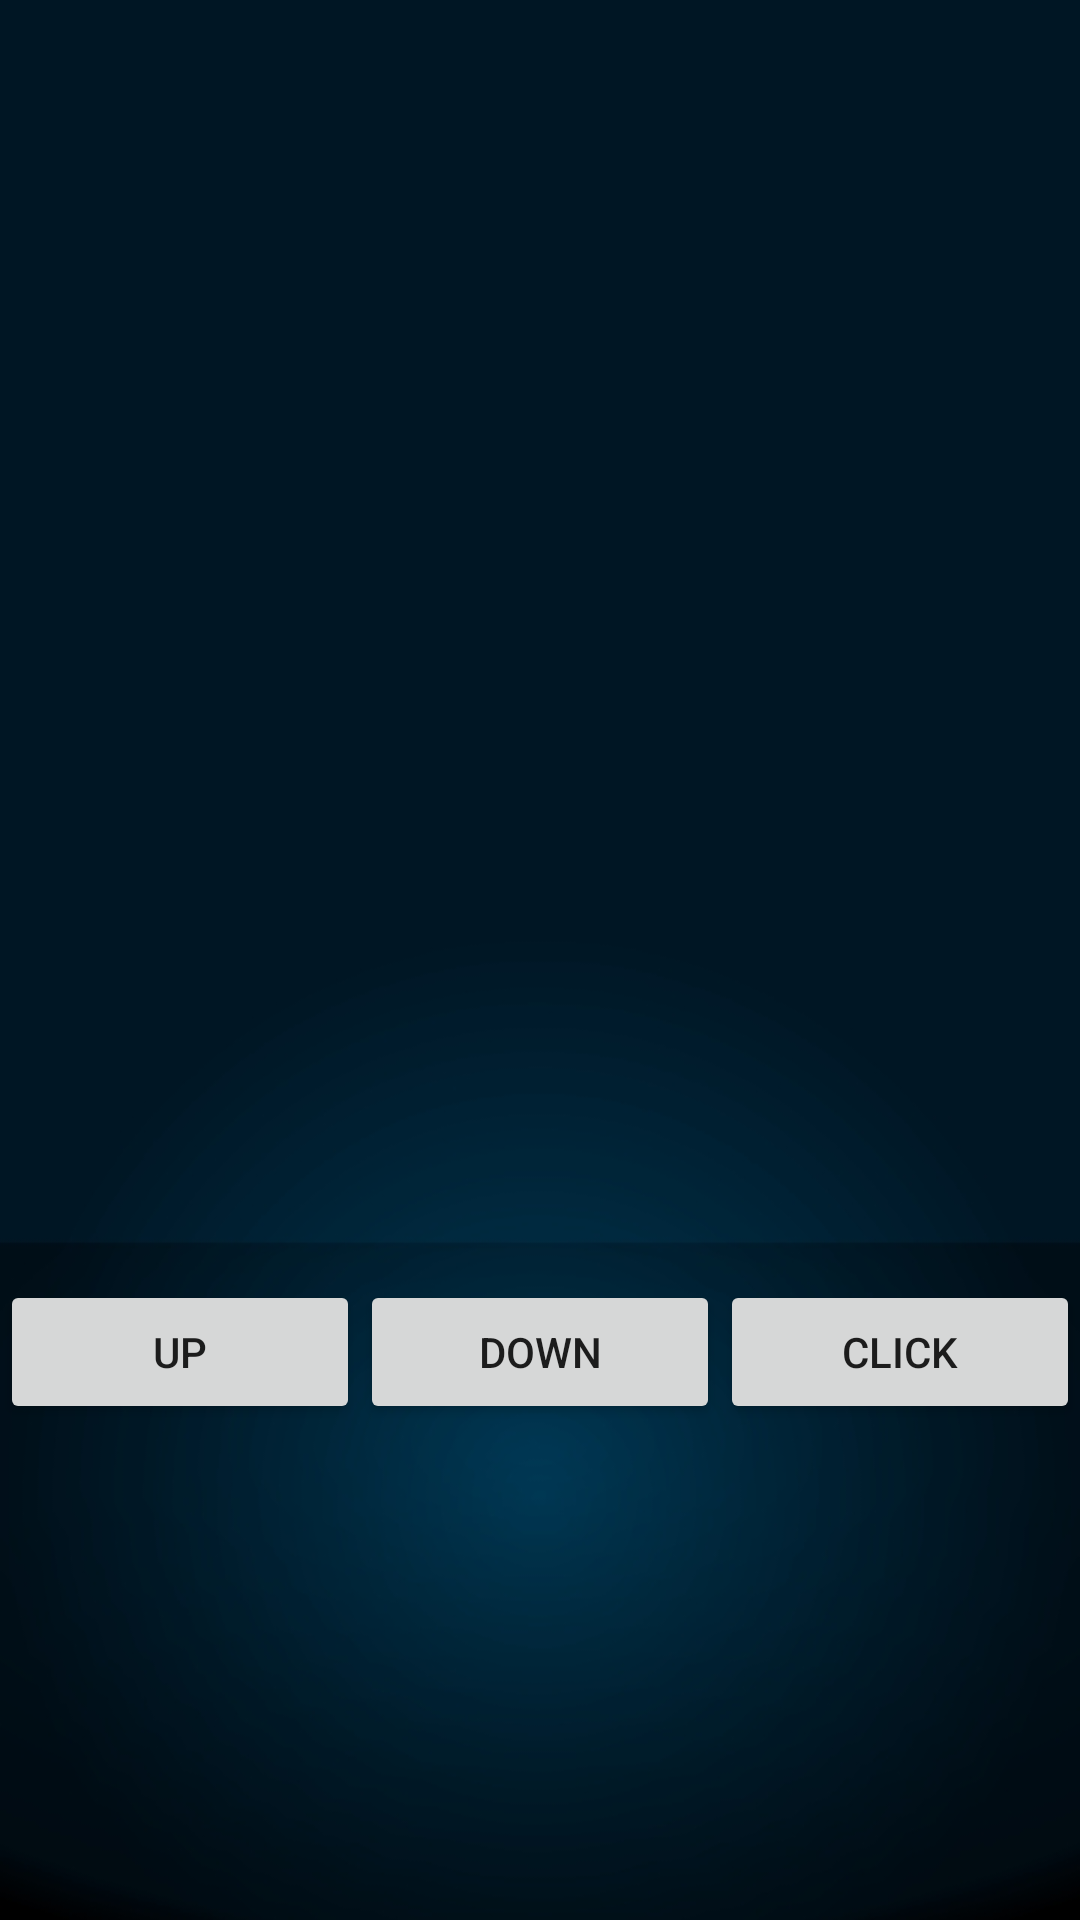

The Android layout XML behind this screen, and the referenced resources:
<!-- AndroidManifest.xml: application theme AppTheme -->
<!-- res/layout/activity_main.xml -->
<?xml version="1.0" encoding="utf-8"?>
<LinearLayout xmlns:android="http://schemas.android.com/apk/res/android"
    xmlns:app="http://schemas.android.com/apk/res-auto"
    xmlns:tools="http://schemas.android.com/tools"
    android:layout_width="match_parent"
    android:layout_height="match_parent"
    android:orientation="vertical"
    tools:context=".MainActivity">

    <LinearLayout
        android:layout_width="match_parent"
        android:layout_height="0dp"
        android:layout_weight="2">


        <android.support.v7.widget.RecyclerView
            android:id="@+id/my_recycler_view"
            android:dividerHeight="7.5sp"
            android:layout_width="match_parent"
            android:layout_height="wrap_content" />
    </LinearLayout>

    <LinearLayout
        android:layout_width="match_parent"
        android:layout_height="0dp"
        android:layout_weight="1">

        <Button
            android:id="@+id/button_move_up"
            android:layout_width="wrap_content"
            android:layout_height="wrap_content"
            android:layout_weight="1"
            android:text="UP" />

        <Button
            android:id="@+id/button_move_down"
            android:layout_width="wrap_content"
            android:layout_height="wrap_content"
            android:layout_weight="1"
            android:text="DOWN" />

        <Button
            android:id="@+id/button_click"
            android:layout_width="wrap_content"
            android:layout_height="wrap_content"
            android:layout_weight="1"
            android:text="Click" />
    </LinearLayout>
</LinearLayout>
<!-- resources referenced by this layout -->
<resources>
  <style name="AppTheme" parent="Theme.AppCompat.Light.DarkActionBar">
          
          <item name="colorPrimary">@color/colorPrimary</item>
          <item name="colorPrimaryDark">@color/colorPrimaryDark</item>
          <item name="colorAccent">@color/colorAccent</item>
          <item name="android:windowBackground">@drawable/phone_bg</item>
      </style>
  <!-- drawable phone_bg: jpg bitmap (drawable, 59106 bytes) -->
  <!-- not gathered from this repository: default colours our renderer supplied (Android Studio template values) -->
  <color name="colorPrimary">#FF6200EE</color>
  <color name="colorPrimaryDark">#FF3700B3</color>
  <color name="colorAccent">#FF03DAC5</color>
</resources>
